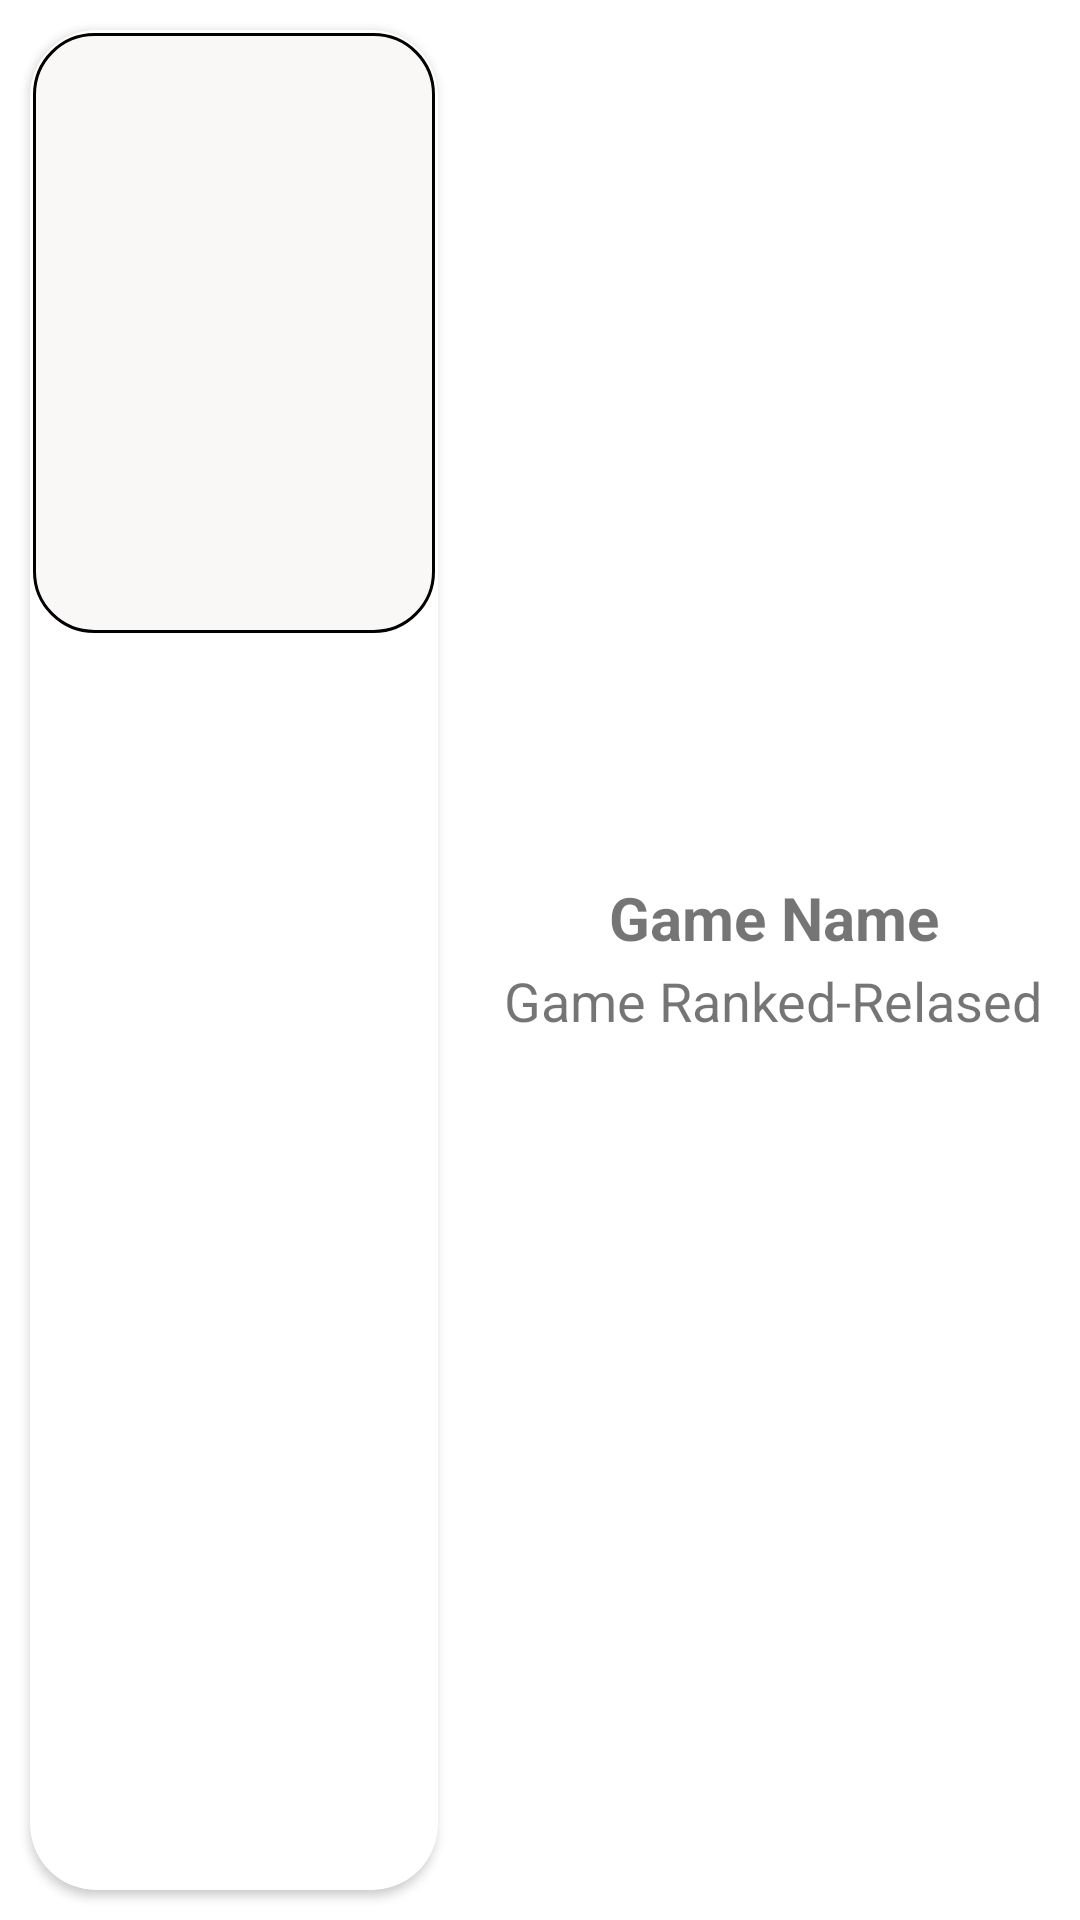

Produce the Android XML layout that renders to this screen, including the resource entries it uses.
<!-- AndroidManifest.xml: application theme Theme.VideoGameApp -->
<!-- res/layout/favorite_recycler_row.xml -->
<?xml version="1.0" encoding="utf-8"?>
<LinearLayout
    xmlns:app="http://schemas.android.com/apk/res-auto"
    xmlns:android="http://schemas.android.com/apk/res/android"
    android:layout_width="match_parent"
    android:layout_height="150dp"
    android:orientation="horizontal"
    >

    <androidx.cardview.widget.CardView
        android:layout_width="0dp"
        android:layout_height="match_parent"
        android:layout_margin="10dp"
        android:layout_weight="2"
        app:cardCornerRadius="22dp">

        <LinearLayout
            android:layout_width="match_parent"
            android:layout_height="wrap_content"
            android:orientation="vertical">

            <ImageView
                android:background="@drawable/search_style"
                android:submitBackground="@drawable/search_style"
                app:cardCornerRadius="22dp"
                android:id="@+id/favoriteimageID"
                android:layout_width="match_parent"
                android:layout_height="200dp"
                android:scaleType="centerInside"
                android:src="@drawable/ic_launcher_background"
                android:layout_margin="1dp"
                android:layout_weight="2"
                />
        </LinearLayout>
    </androidx.cardview.widget.CardView>

    <LinearLayout
        android:layout_weight="3"
        android:layout_width="0dp"
        android:layout_height="wrap_content"
        android:gravity="center"
        android:layout_gravity="center"
        android:orientation="vertical">

        <TextView
            android:id="@+id/favoritegamename"
            android:layout_width="wrap_content"
            android:layout_height="wrap_content"
            android:text="Game Name"
            android:textSize="20sp"

            android:textStyle="bold"

            android:gravity="center">

        </TextView>

        <TextView
            android:id="@+id/favoritegameRankedRlsd"
            android:textSize="18sp"
            android:layout_margin="2dp"
            android:layout_width="wrap_content"
            android:layout_height="wrap_content"
            android:text="Game Ranked-Relased">

        </TextView>

    </LinearLayout>


</LinearLayout>
<!-- resources referenced by this layout -->
<resources>
  <!-- drawable search_style (drawable) -->
  <?xml version="1.0" encoding="utf-8"?>
  <shape
      xmlns:android="http://schemas.android.com/apk/res/android">
  
      <corners android:radius="20dp"/>
      <solid android:color="#FAF7F7"/>
      <stroke android:color="@color/black"
          android:width="1dp"/>
  
  </shape>
  <style name="Theme.VideoGameApp" parent="Theme.MaterialComponents.DayNight.NoActionBar">
          
          <item name="colorPrimary">@color/purple_500</item>
          <item name="colorPrimaryVariant">@color/purple_700</item>
          <item name="colorOnPrimary">@color/white</item>
          
          <item name="colorSecondary">@color/teal_200</item>
          <item name="colorSecondaryVariant">@color/teal_700</item>
          <item name="colorOnSecondary">@color/black</item>
          
          <item name="android:statusBarColor" tools:targetApi="l">?attr/colorPrimaryVariant</item>
          
  
  
      </style>
  <color name="black">#FF000000</color>
  <color name="purple_500">#FF6200EE</color>
  <color name="purple_700">#FF3700B3</color>
  <color name="white">#FFFFFFFF</color>
  <color name="teal_200">#FF03DAC5</color>
  <color name="teal_700">#FF018786</color>
</resources>
